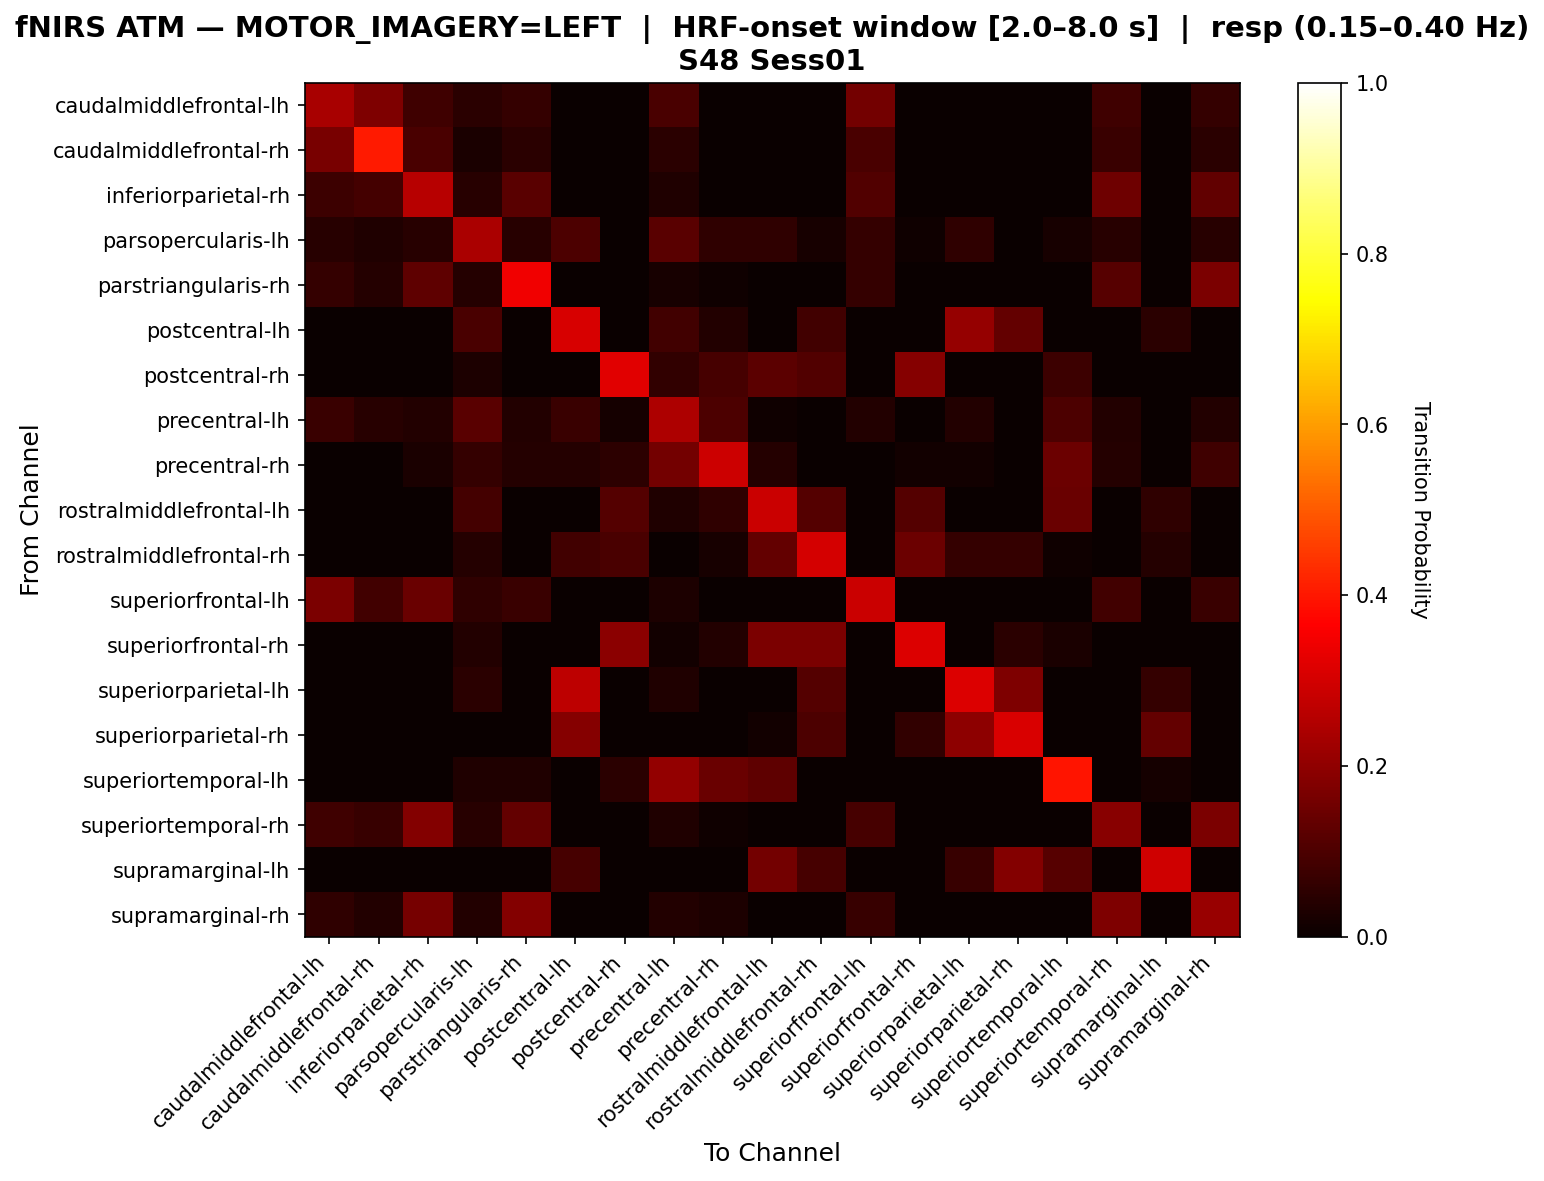

Values plotted in this chart, from the file beside it:
, caudalmiddlefrontal-lh, caudalmiddlefrontal-rh, inferiorparietal-rh, parsopercularis-lh, parstriangularis-rh, postcentral-lh, postcentral-rh, precentral-lh, precentral-rh, rostralmiddlefrontal-lh, rostralmiddlefrontal-rh, superiorfrontal-lh, superiorfrontal-rh, superiorparietal-lh, superiorparietal-rh, superiortemporal-lh, superiortemporal-rh, supramarginal-lh, supramarginal-rh
caudalmiddlefrontal-lh, 0.2381, 0.1746, 0.07937, 0.04762, 0.06349, 0.0, 0.0, 0.09524, 0.0, 0.0, 0.0, 0.1587, 0.0, 0.0, 0.0, 0.0, 0.07937, 0.0, 0.06349
caudalmiddlefrontal-rh, 0.1667, 0.4048, 0.09524, 0.02381, 0.04762, 0.0, 0.0, 0.04762, 0.0, 0.0, 0.0, 0.09524, 0.0, 0.0, 0.0, 0.0, 0.07143, 0.0, 0.04762
inferiorparietal-rh, 0.07527, 0.08602, 0.2581, 0.04301, 0.1183, 0.0, 0.0, 0.03226, 0.0, 0.0, 0.0, 0.1075, 0.0, 0.0, 0.0, 0.0, 0.1505, 0.0, 0.129
parsopercularis-lh, 0.04396, 0.03297, 0.04396, 0.2418, 0.04396, 0.0989, 0.0, 0.1209, 0.05495, 0.05495, 0.02198, 0.06593, 0.01099, 0.05495, 0.0, 0.02198, 0.04396, 0.0, 0.04396
parstriangularis-rh, 0.06316, 0.04211, 0.1263, 0.04211, 0.3474, 0.0, 0.0, 0.02105, 0.01053, 0.0, 0.0, 0.06316, 0.0, 0.0, 0.0, 0.0, 0.1158, 0.0, 0.1684
postcentral-lh, 0.0, 0.0, 0.0, 0.09756, 0.0, 0.3049, 0.0, 0.08537, 0.03659, 0.0, 0.08537, 0.0, 0.0, 0.2073, 0.1341, 0.0, 0.0, 0.04878, 0.0
postcentral-rh, 0.0, 0.0, 0.0, 0.03077, 0.0, 0.0, 0.3231, 0.06154, 0.09231, 0.1231, 0.1077, 0.0, 0.1846, 0.0, 0.0, 0.07692, 0.0, 0.0, 0.0
precentral-lh, 0.07273, 0.04545, 0.03636, 0.1182, 0.03636, 0.07273, 0.01818, 0.2455, 0.1, 0.009091, 0.0, 0.03636, 0.0, 0.03636, 0.0, 0.1, 0.03636, 0.0, 0.03636
precentral-rh, 0.0, 0.0, 0.02632, 0.06579, 0.03947, 0.03947, 0.05263, 0.1579, 0.2895, 0.03947, 0.0, 0.0, 0.01316, 0.01316, 0.0, 0.1447, 0.03947, 0.0, 0.07895
rostralmiddlefrontal-lh, 0.0, 0.0, 0.0, 0.08889, 0.0, 0.0, 0.1111, 0.03333, 0.05556, 0.2889, 0.1111, 0.0, 0.1111, 0.0, 0.0, 0.1444, 0.0, 0.05556, 0.0
rostralmiddlefrontal-rh, 0.0, 0.0, 0.0, 0.04167, 0.0, 0.08333, 0.09375, 0.0, 0.02083, 0.1354, 0.3021, 0.0, 0.1458, 0.0625, 0.0625, 0.01042, 0.0, 0.04167, 0.0
superiorfrontal-lh, 0.1714, 0.08571, 0.1429, 0.05714, 0.07143, 0.0, 0.0, 0.02857, 0.0, 0.0, 0.0, 0.2857, 0.0, 0.0, 0.0, 0.0, 0.08571, 0.0, 0.07143
superiorfrontal-rh, 0.0, 0.0, 0.0, 0.03614, 0.0, 0.0, 0.1928, 0.01205, 0.03614, 0.1687, 0.1687, 0.0, 0.3133, 0.0, 0.04819, 0.0241, 0.0, 0.0, 0.0
superiorparietal-lh, 0.0, 0.0, 0.0, 0.04688, 0.0, 0.2656, 0.0, 0.03125, 0.0, 0.0, 0.1094, 0.0, 0.0, 0.3125, 0.1719, 0.0, 0.0, 0.0625, 0.0
superiorparietal-rh, 0.0, 0.0, 0.0, 0.0, 0.0, 0.1852, 0.0, 0.0, 0.0, 0.01235, 0.09877, 0.0, 0.06173, 0.1975, 0.3086, 0.0, 0.0, 0.1358, 0.0
superiortemporal-lh, 0.0, 0.0, 0.0, 0.03175, 0.03175, 0.0, 0.04762, 0.2063, 0.1429, 0.127, 0.0, 0.0, 0.0, 0.0, 0.0, 0.3968, 0.0, 0.01587, 0.0
superiortemporal-rh, 0.07865, 0.06742, 0.1798, 0.04494, 0.1348, 0.0, 0.0, 0.03371, 0.01124, 0.0, 0.0, 0.08989, 0.0, 0.0, 0.0, 0.0, 0.191, 0.0, 0.1685
supramarginal-lh, 0.0, 0.0, 0.0, 0.0, 0.0, 0.09091, 0.0, 0.0, 0.0, 0.1591, 0.09091, 0.0, 0.0, 0.06818, 0.1818, 0.1136, 0.0, 0.2955, 0.0
supramarginal-rh, 0.05769, 0.03846, 0.1635, 0.03846, 0.1827, 0.0, 0.0, 0.03846, 0.02885, 0.0, 0.0, 0.06731, 0.0, 0.0, 0.0, 0.0, 0.1731, 0.0, 0.2115
